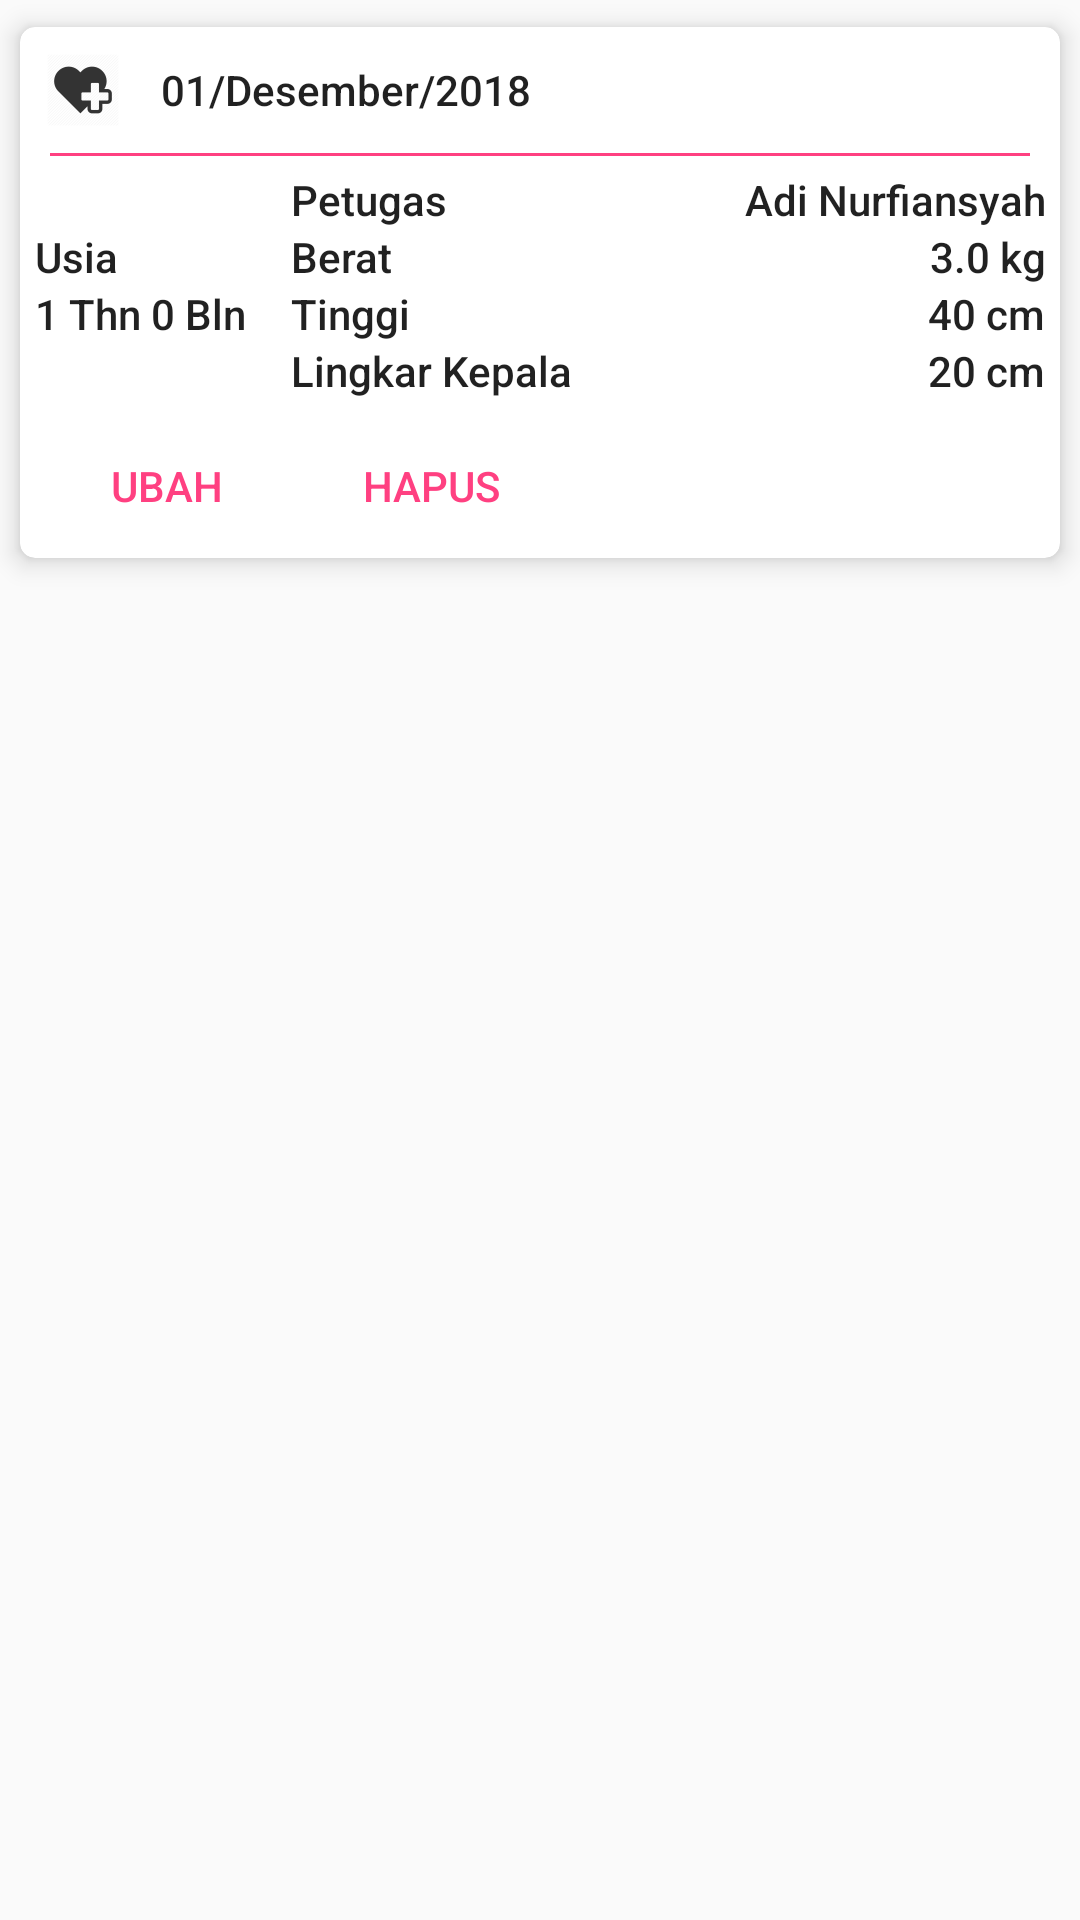

Here is an Android app screen rendered from its layout file. Give the layout XML and the strings, colors and styles it references.
<!-- AndroidManifest.xml: application theme MainTheme -->
<!-- res/layout/main_list_pertumbuhan.xml -->
<?xml version="1.0" encoding="utf-8"?>
<RelativeLayout xmlns:android="http://schemas.android.com/apk/res/android"
    xmlns:app="http://schemas.android.com/apk/res-auto"
    android:layout_width="wrap_content"
    android:layout_height="wrap_content"
    >

    <android.support.v7.widget.CardView
        android:layout_width="match_parent"
        android:layout_height="wrap_content"
        app:cardCornerRadius="5dp"
        app:cardElevation="5dp"
        app:cardUseCompatPadding="true">

        <LinearLayout
            android:layout_width="match_parent"
            android:layout_height="match_parent"
            android:orientation="vertical">

            <LinearLayout
                android:id="@+id/ketua_list_kondisi_color"
                android:layout_width="match_parent"
                android:layout_height="match_parent"
                android:gravity="center_vertical"
                android:layout_margin="5dp"
                android:orientation="horizontal">

                <TextView
                    android:id="@+id/ketua_list_kondisi_tanggal"
                    android:layout_width="wrap_content"
                    android:layout_height="wrap_content"
                    android:text="01/Desember/2018"
                    android:gravity="center_vertical"
                    android:drawablePadding="10dp"
                    android:drawableStart="@drawable/ic_kesehatan_black"
                    android:textAppearance="@style/TextAppearance.AppCompat.Body2" />


            </LinearLayout>

            <View
                android:id="@+id/view2"
                android:layout_width="match_parent"
                android:layout_height="1dp"
                android:layout_marginBottom="5dp"
                android:layout_marginStart="10dp"
                android:layout_marginEnd="10dp"
                android:background="@color/colorAccent" />

            <LinearLayout
                android:layout_width="match_parent"
                android:layout_height="match_parent"
                android:baselineAligned="false"
                android:layout_marginLeft="5dp"
                android:layout_marginRight="5dp"
                android:orientation="horizontal">

                <LinearLayout
                    android:layout_width="0dp"
                    android:layout_weight="0.3"
                    android:layout_height="match_parent"
                    android:layout_gravity="center"
                    android:gravity="center"
                    android:orientation="vertical">

                    <TextView
                        android:id="@+id/textView4"
                        android:layout_width="match_parent"
                        android:layout_height="wrap_content"
                        android:text="Usia"
                        android:textAppearance="@style/TextAppearance.AppCompat.Body2" />

                    <TextView
                        android:id="@+id/ketua_list_kondisi_no"
                        android:layout_width="match_parent"
                        android:layout_height="wrap_content"
                        android:text="1 Thn 0 Bln"
                        android:textAppearance="@style/TextAppearance.AppCompat.Body2" />
                </LinearLayout>

                <LinearLayout
                    android:layout_width="0dp"
                    android:layout_weight="1"
                    android:layout_height="wrap_content"
                    android:layout_marginStart="10dp"
                    android:orientation="vertical">

                    <LinearLayout
                        android:layout_width="match_parent"
                        android:layout_height="match_parent"
                        android:orientation="horizontal">

                        <TextView
                            android:id="@+id/textView6"
                            android:layout_width="0dp"
                            android:layout_height="wrap_content"
                            android:layout_weight="1"
                            android:text="Petugas"
                            android:gravity="center_vertical"
                            android:textAppearance="@style/TextAppearance.AppCompat.Body2" />

                        <TextView
                            android:id="@+id/ketua_list_kondisi_nama"
                            android:layout_width="0dp"
                            android:layout_height="match_parent"
                            android:layout_weight="1"
                            android:text="Adi Nurfiansyah"
                            android:gravity="center_vertical|end"
                            android:textAppearance="@style/TextAppearance.AppCompat.Body2" />
                    </LinearLayout>

                    <LinearLayout
                        android:layout_width="match_parent"
                        android:layout_height="wrap_content"
                        android:orientation="horizontal">

                        <TextView
                            android:id="@+id/textView15"
                            android:layout_width="0dp"
                            android:layout_height="wrap_content"
                            android:layout_weight="1"
                            android:gravity="center_vertical"
                            android:text="Berat"
                            android:textAppearance="@style/TextAppearance.AppCompat.Body2"/>

                        <TextView
                            android:id="@+id/ketua_list_kondisi_berat"
                            android:layout_width="0dp"
                            android:layout_height="match_parent"
                            android:layout_weight="1"
                            android:gravity="center_vertical|end"
                            android:text="3.0 kg"
                            android:textAppearance="@style/TextAppearance.AppCompat.Body2" />

                    </LinearLayout>

                    <LinearLayout
                        android:layout_width="match_parent"
                        android:layout_height="wrap_content"
                        android:orientation="horizontal">

                        <TextView
                            android:id="@+id/textView16"
                            android:layout_width="0dp"
                            android:layout_height="wrap_content"
                            android:layout_gravity="end"
                            android:gravity="center_vertical"
                            android:layout_weight="1"
                            android:text="Tinggi"
                            android:textAppearance="@style/TextAppearance.AppCompat.Body2"/>

                        <TextView
                            android:id="@+id/ketua_list_kondisi_tinggi"
                            android:layout_width="0dp"
                            android:layout_height="match_parent"
                            android:layout_weight="1"
                            android:gravity="center_vertical|end"
                            android:text="40 cm"
                            android:textAppearance="@style/TextAppearance.AppCompat.Body2" />
                    </LinearLayout>

                    <LinearLayout
                        android:layout_width="match_parent"
                        android:layout_height="wrap_content"
                        android:orientation="horizontal">

                        <TextView
                            android:id="@+id/textView17"
                            android:layout_width="0dp"
                            android:layout_height="wrap_content"
                            android:layout_weight="1"
                            android:text="Lingkar Kepala"
                            android:gravity="center_vertical"
                            android:textAppearance="@style/TextAppearance.AppCompat.Body2" />

                        <TextView
                            android:id="@+id/ketua_list_kondisi_lingkar_kepala"
                            android:layout_width="0dp"
                            android:layout_height="match_parent"
                            android:layout_weight="1"
                            android:gravity="center_vertical|end"
                            android:text="20 cm"
                            android:textAppearance="@style/TextAppearance.AppCompat.Body2"/>
                    </LinearLayout>



                </LinearLayout>

            </LinearLayout>

            <LinearLayout
                android:layout_width="match_parent"
                android:layout_height="match_parent"
                android:layout_marginTop="5dp"
                android:layout_marginLeft="5dp"
                android:layout_marginRight="5dp"
                android:orientation="horizontal">
                <Button
                    android:id="@+id/ketua_list_kondisi_edit"
                    android:layout_width="wrap_content"
                    android:layout_height="wrap_content"
                    style="@style/Widget.AppCompat.Button.Borderless.Colored"
                    android:text="Ubah"/>
                <Button
                    android:id="@+id/ketua_list_kondisi_delete"
                    android:layout_width="wrap_content"
                    android:layout_height="wrap_content"
                    style="@style/Widget.AppCompat.Button.Borderless.Colored"
                    android:text="Hapus"/>
            </LinearLayout>

        </LinearLayout>


    </android.support.v7.widget.CardView>
</RelativeLayout>
<!-- resources referenced by this layout -->
<resources>
  <color name="colorAccent">#FF4081</color>
  <!-- drawable ic_kesehatan_black: png bitmap (drawable-hdpi, 665 bytes) -->
  <style name="MainTheme" parent="Theme.AppCompat.Light.NoActionBar">
          
          <item name="colorPrimary">@color/colorPrimary</item>
          <item name="colorPrimaryDark">@color/colorPrimaryDark</item>
          <item name="colorAccent">@color/colorAccent</item>
      </style>
  <color name="colorPrimary">#3C4972</color>
  <color name="colorPrimaryDark">#0e2246</color>
</resources>
